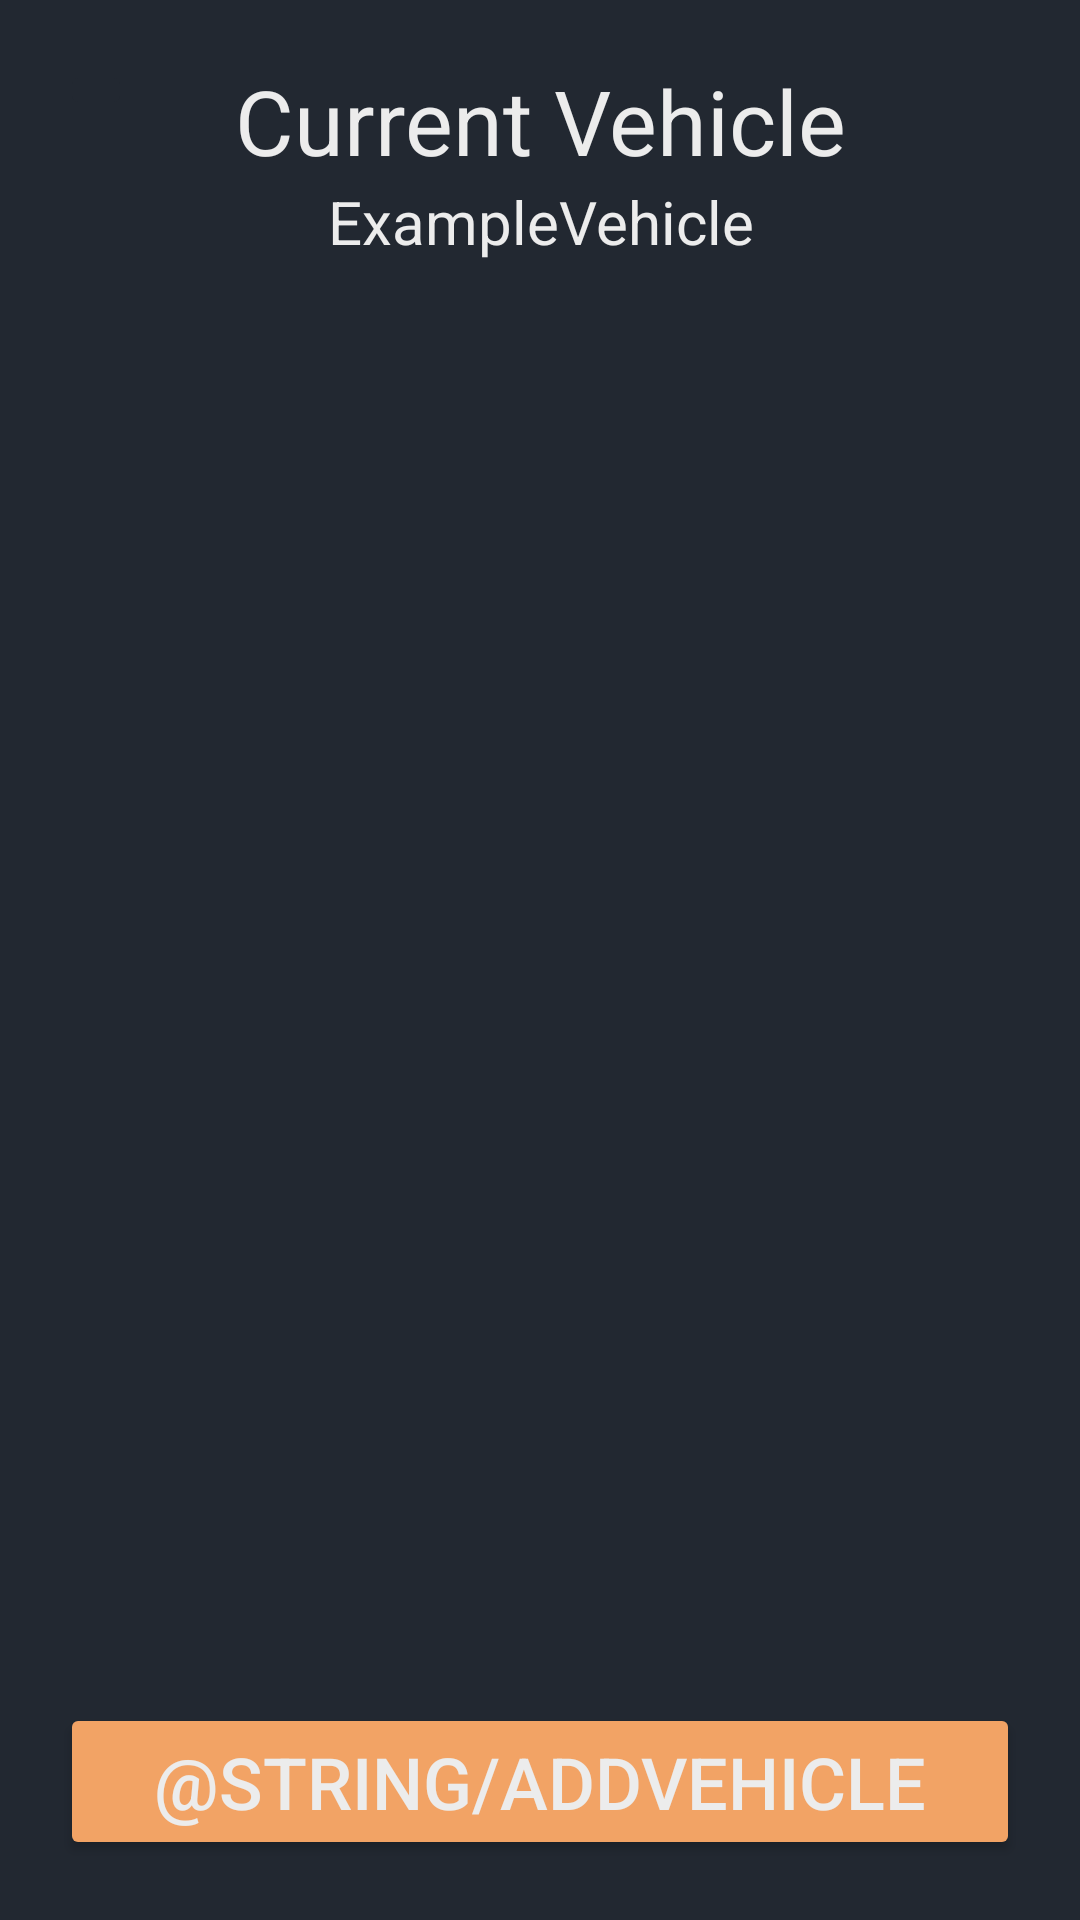

Produce the Android XML layout that renders to this screen, including the resource entries it uses.
<!-- AndroidManifest.xml: application theme Theme.GPSTimer -->
<!-- res/layout/activity_select_vehicle.xml -->
<?xml version="1.0" encoding="utf-8"?>
<androidx.constraintlayout.widget.ConstraintLayout xmlns:android="http://schemas.android.com/apk/res/android"
    xmlns:app="http://schemas.android.com/apk/res-auto"
    xmlns:tools="http://schemas.android.com/tools"
    android:layout_width="match_parent"
    android:layout_height="match_parent"
    android:background="@color/background"
    android:orientation="vertical"
    android:padding="20dp"
    tools:context=".SelectVehicleActivity">


    <TextView
        android:id="@+id/textView7"
        android:layout_width="match_parent"
        android:layout_height="wrap_content"
        android:text="Current Vehicle"
        android:textAlignment="center"
        android:textColor="@color/textColor"
        android:textSize="30sp"
        app:layout_constraintEnd_toEndOf="parent"
        app:layout_constraintStart_toStartOf="parent"
        app:layout_constraintTop_toTopOf="parent" />

    <TextView
        android:id="@+id/tvActive"
        android:layout_width="match_parent"
        android:layout_height="wrap_content"
        android:text="ExampleVehicle"
        android:textAlignment="center"
        android:textColor="@color/textColor"
        android:textSize="20sp"
        app:layout_constraintBottom_toTopOf="@+id/recyclerview"
        app:layout_constraintEnd_toEndOf="parent"
        app:layout_constraintStart_toStartOf="parent"
        app:layout_constraintTop_toBottomOf="@+id/textView7" />

    <androidx.recyclerview.widget.RecyclerView
        android:id="@+id/recyclerviewSelectVehicle"
        android:layout_width="match_parent"
        android:layout_height="wrap_content"
        android:background="@color/background"
        android:paddingTop="16dp"
        android:paddingBottom="16dp"
        app:layout_constraintBottom_toTopOf="@+id/btnAddVehicle"
        app:layout_constraintEnd_toEndOf="parent"
        app:layout_constraintStart_toStartOf="parent"
        tools:listitem="@layout/recyclerview_selectvitem" />

    <Button
        android:id="@+id/btnAddVehicle"
        android:layout_width="match_parent"
        android:layout_height="wrap_content"
        android:backgroundTint="@color/primaryAccent"
        android:text="@string/addVehicle"
        android:textColor="@color/textColor"
        android:textSize="24sp"
        app:icon="@drawable/ic_baseline_directions_car_24"
        app:layout_constraintBottom_toBottomOf="parent"
        app:layout_constraintEnd_toEndOf="parent"
        app:layout_constraintStart_toStartOf="parent"
        app:layout_constraintTop_toTopOf="parent"
        app:layout_constraintVertical_bias="1" />

    <ImageButton
        android:id="@+id/btnBackSV"
        android:layout_width="wrap_content"
        android:layout_height="wrap_content"
        android:backgroundTint="@color/background"
        android:tint="@color/textColor"
        app:layout_constraintStart_toStartOf="parent"
        app:layout_constraintTop_toTopOf="parent"
        app:srcCompat="@drawable/ic_baseline_arrow_back_ios_new_24" />

</androidx.constraintlayout.widget.ConstraintLayout>
<!-- res/layout/recyclerview_selectvitem.xml (included above) -->
<?xml version="1.0" encoding="utf-8"?>
<LinearLayout xmlns:android="http://schemas.android.com/apk/res/android"
    xmlns:app="http://schemas.android.com/apk/res-auto"
    android:layout_width="match_parent"
    android:layout_height="wrap_content"
    android:layout_marginVertical="4sp"
    android:background="@color/lightBackground"
    android:orientation="horizontal">

    <ImageButton
        android:id="@+id/btnConfirmSelectVehicle"
        android:layout_width="wrap_content"
        android:layout_height="wrap_content"
        android:backgroundTint="#4CAF50"
        android:scaleType="center"
        app:srcCompat="@drawable/ic_baseline_check_24"
        android:contentDescription="Confirm" />

    <ImageButton
        android:id="@+id/btnEditSelectVehicle"
        android:layout_width="wrap_content"
        android:layout_height="wrap_content"
        android:backgroundTint="#FF9800"
        android:scaleType="center"
        app:srcCompat="@drawable/ic_baseline_edit_24"
        android:contentDescription="Edit" />

    <TextView
        android:id="@+id/textViewSelectVehicle"
        style="@style/word_title"
        android:layout_width="match_parent"
        android:layout_height="wrap_content"
        android:textColor="@color/textColor" />

</LinearLayout>
<!-- resources referenced by this layout -->
<resources>
  <color name="background">#222831</color>
  <color name="lightBackground">#2B3039</color>
  <color name="primaryAccent">#F2A365</color>
  <color name="textColor">#ECECEC</color>
  <style name="word_title">
          <item name="android:layout_width">match_parent</item>
          <item name="android:layout_marginBottom">8dp</item>
          <item name="android:paddingLeft">8dp</item>
          <item name="android:textAppearance">@android:style/TextAppearance.Large</item>
      </style>
  <style name="Theme.GPSTimer" parent="Theme.MaterialComponents.DayNight.DarkActionBar">
          
          <item name="colorPrimary">@color/purple_500</item>
          <item name="colorPrimaryVariant">@color/purple_700</item>
          <item name="colorOnPrimary">@color/white</item>
          
          <item name="colorSecondary">@color/teal_200</item>
          <item name="colorSecondaryVariant">@color/teal_700</item>
          <item name="colorOnSecondary">@color/black</item>
          
          <item name="android:statusBarColor" tools:targetApi="l">?attr/colorPrimaryVariant</item>
          
      </style>
  <color name="purple_500">#FF6200EE</color>
  <color name="purple_700">#FF3700B3</color>
  <color name="white">#FFFFFFFF</color>
  <color name="teal_200">#FF03DAC5</color>
  <color name="teal_700">#FF018786</color>
  <color name="black">#FF000000</color>
</resources>
